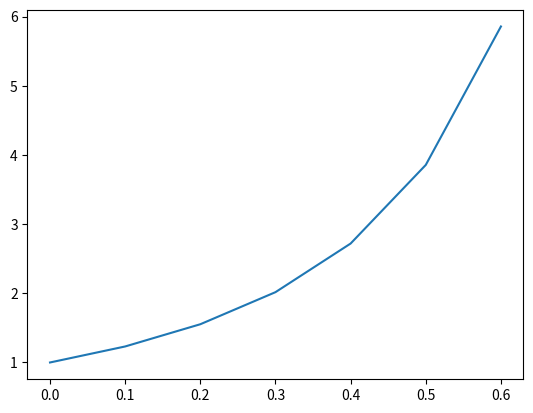

Python code for this plot:
# -*- coding: utf-8 -*-
"""
Created on Thu Feb  8 10:47:21 2024

[redacted]
"""
import matplotlib.pyplot as plt

h = 0.1 # step size
x0 = 0 # initial x- value
xmax = 0.5 # final x- value
y0 = 1 # initial y- value

y_rk2 = [y0]
x_list = [x0]
f = lambda x,y: 2*y **(3/2)

while x0 <= xmax :
    print("x0 = ", x0)
    a1 = f(x0 ,y0)*h
    a2 = f(x0 + h, y0 + a1)*h
    y1 = y0 + 0.5 * (a1 + a2)
    
    y_rk2 . append (y1)
    print("y = ", y1)
    y0=y1
    x0 = round (x0+h ,10)
    x_list.append(x0)


plt.plot(x_list,y_rk2)
plt.show()
